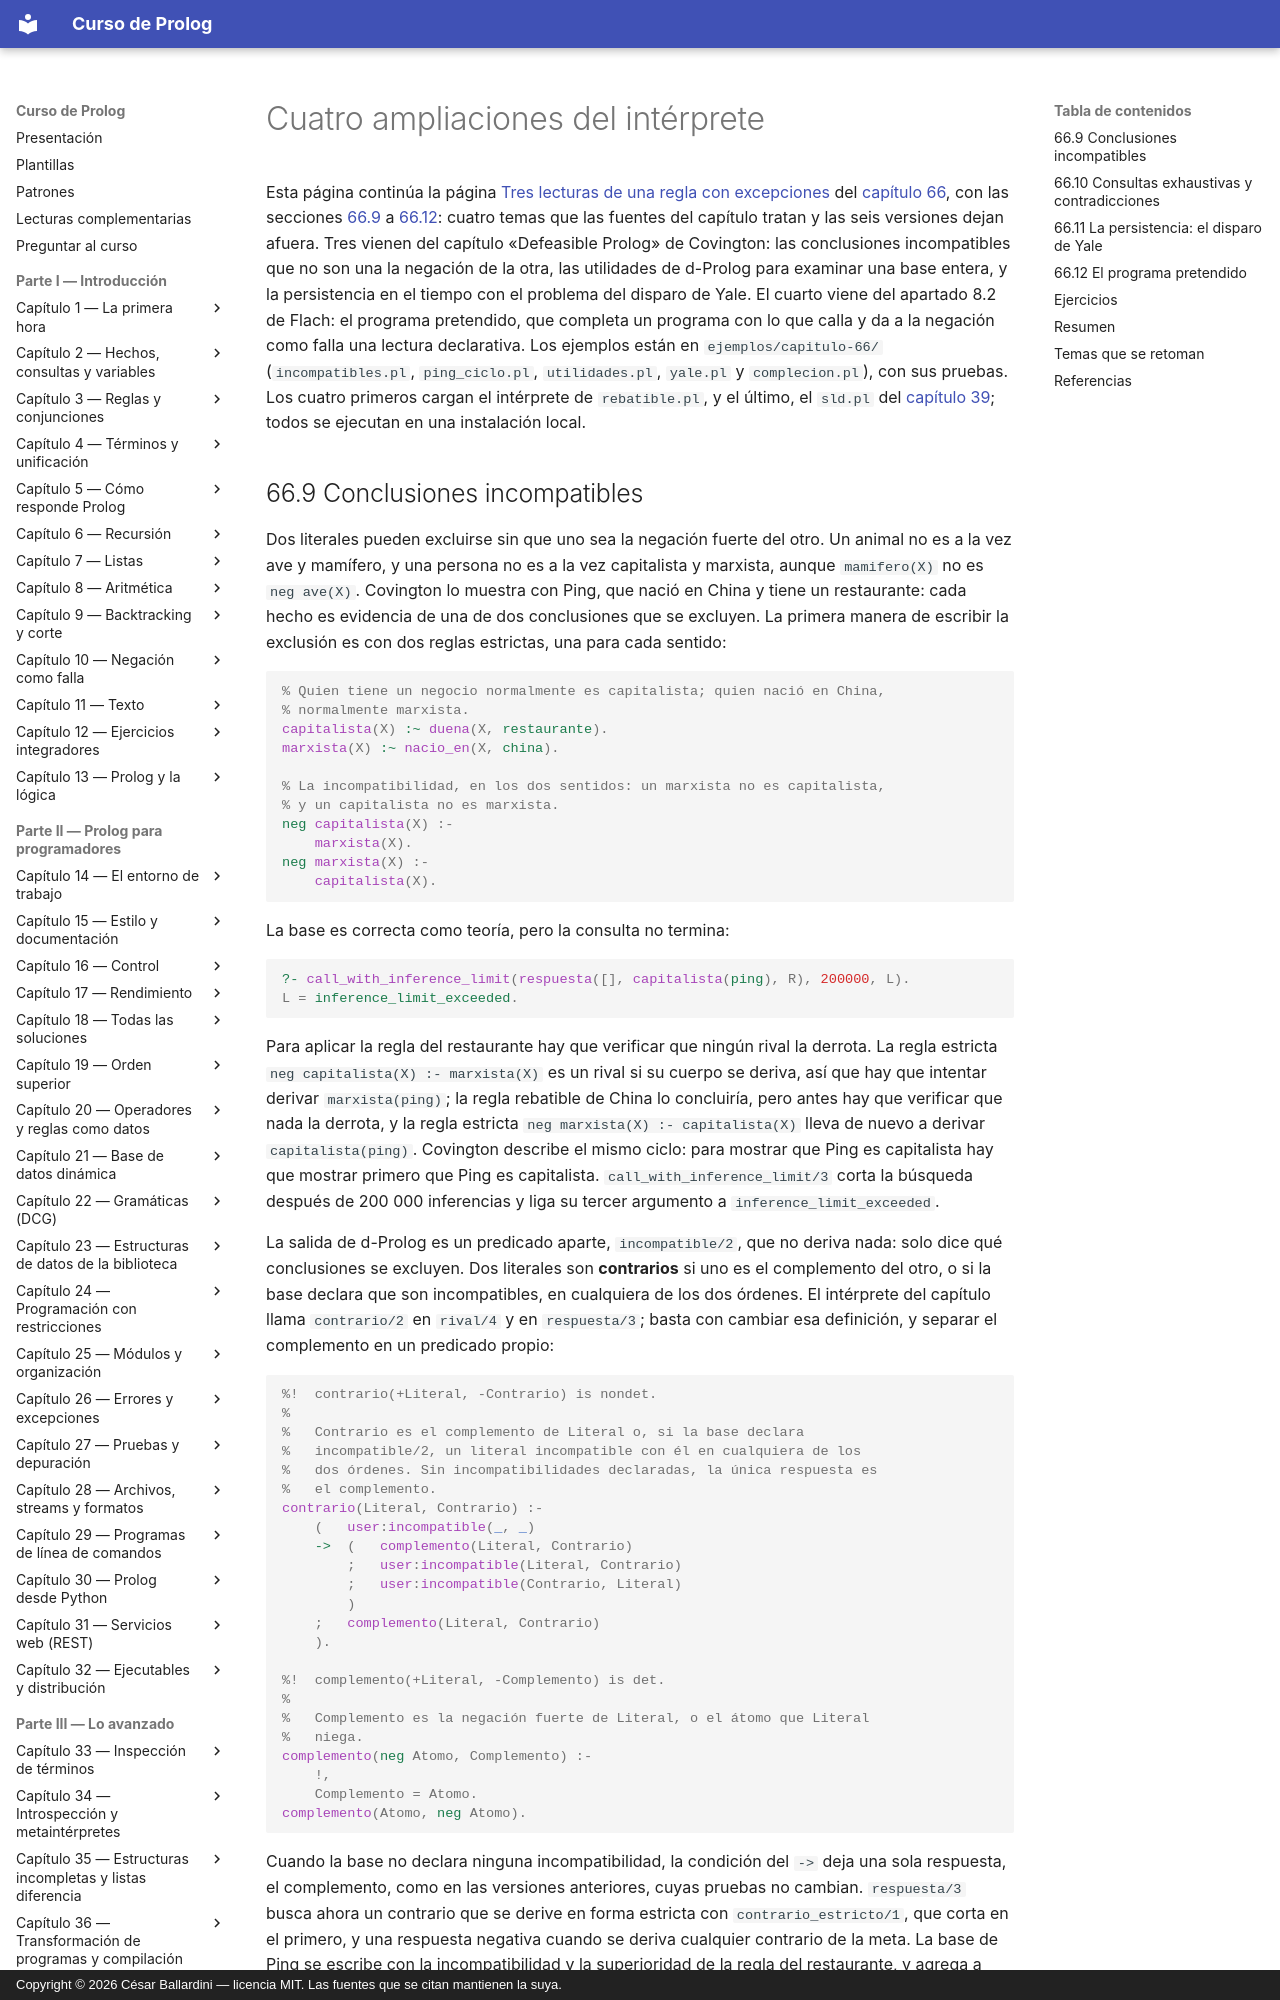

repository: CesarBallardini/curso-de-prolog · page: capitulo-66-proyecto-razonamiento-rebatible/ampliaciones/index.html · generator: mkdocs · copyright: Copyright © 2026 César Ballardini — licencia MIT. Las fuentes que se citan mantienen la suya.

# Cuatro ampliaciones del intérprete

Esta página continúa la página
[Tres lecturas de una regla con excepciones](comparacion.md#668-tres-lecturas-de-una-regla-con-excepciones) del
[capítulo 66](index.md), con las secciones
[66.9](#669-conclusiones-incompatibles) a
[66.12](#6612-el-programa-pretendido): cuatro temas que las fuentes del
capítulo tratan y las seis versiones dejan afuera. Tres vienen
del capítulo «Defeasible Prolog» de Covington: las conclusiones
incompatibles que no son una la negación de la otra, las utilidades de
d-Prolog para examinar una base entera, y la persistencia en el tiempo con
el problema del disparo de Yale. El cuarto viene del apartado 8.2 de
Flach: el programa pretendido, que completa un programa con lo que calla
y da a la negación como falla una lectura declarativa. Los ejemplos están
en `ejemplos/capitulo-66/` (`incompatibles.pl`, `ping_ciclo.pl`,
`utilidades.pl`, `yale.pl` y `complecion.pl`), con sus pruebas. Los cuatro
primeros cargan el intérprete de `rebatible.pl`, y el último, el
`sld.pl` del
[capítulo 39](../capitulo-39-semantica-de-los-programas-logicos/index.md); todos se ejecutan en una instalación local.
